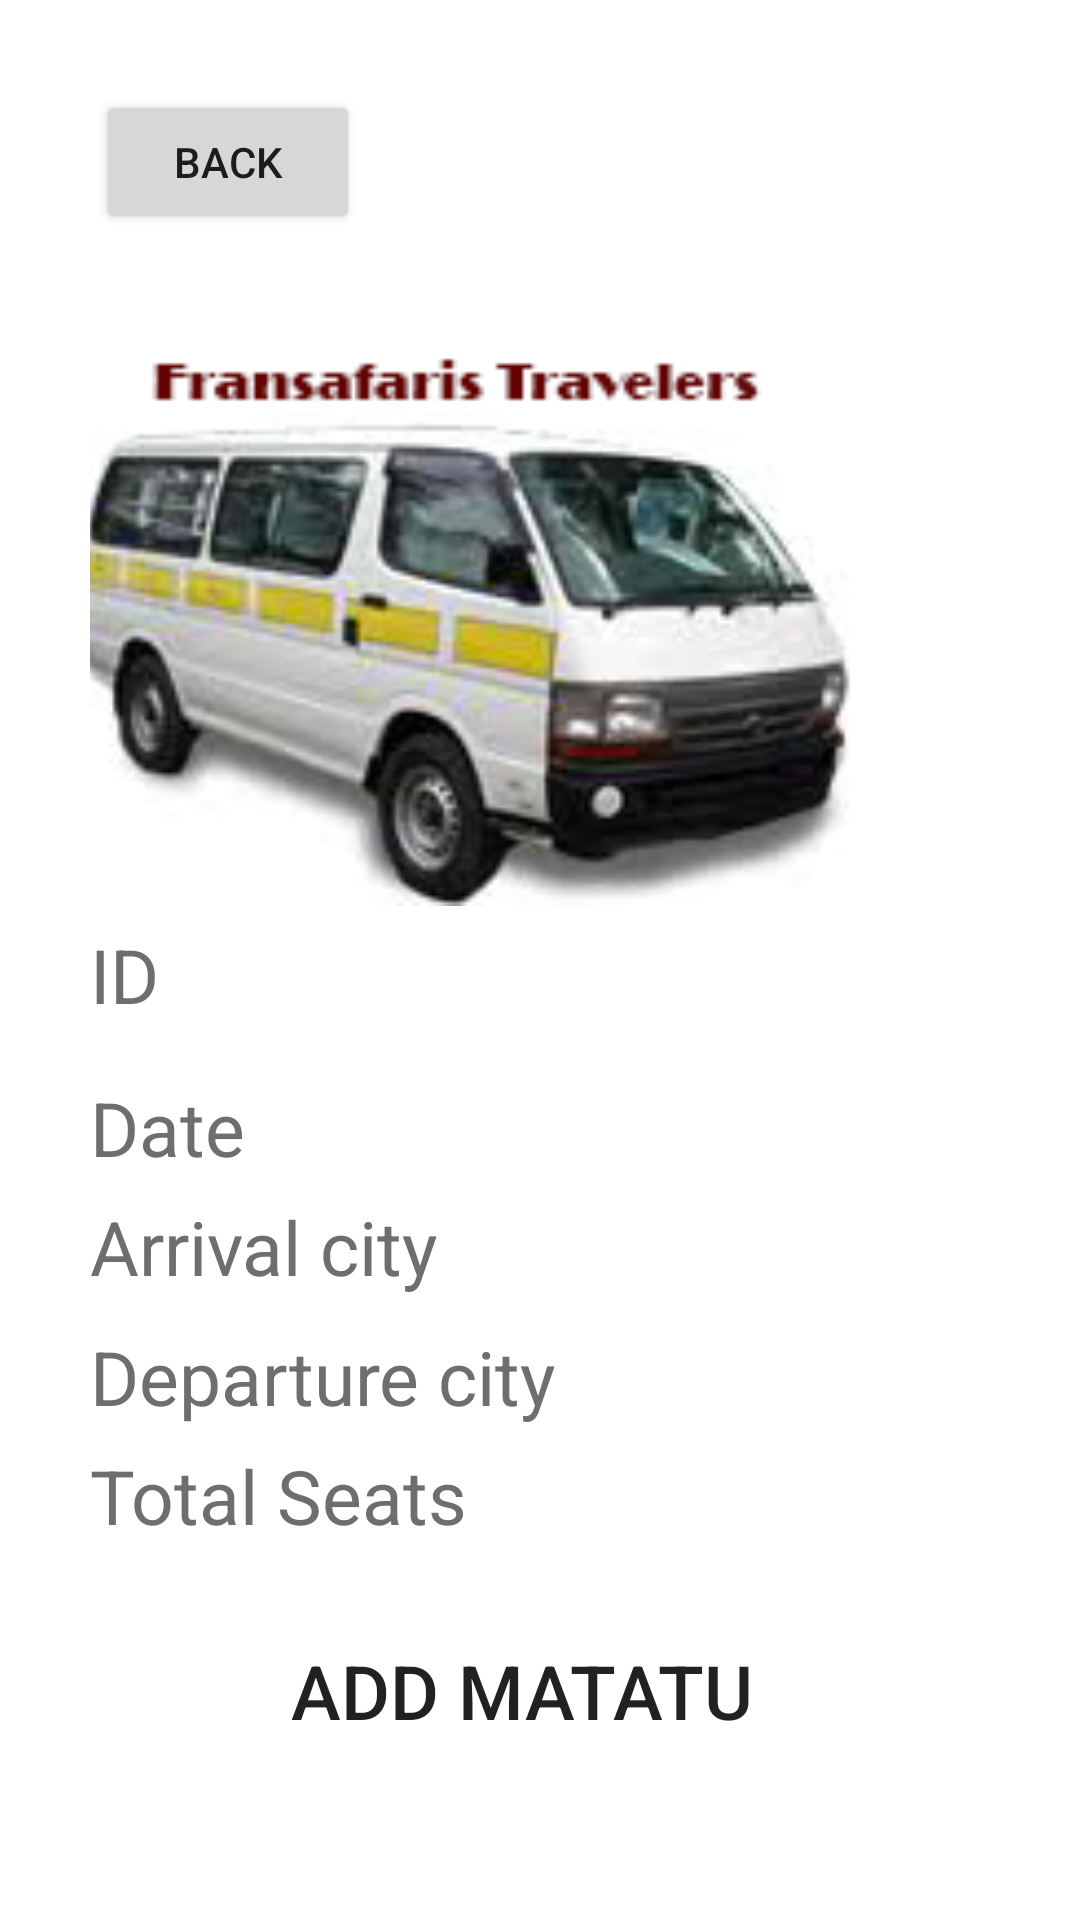

This screen was rendered from an Android layout file. Write that file and the resources it references.
<!-- AndroidManifest.xml: application theme Theme.MatatuTicketBooking -->
<!-- res/layout/activity_add_matatu.xml -->
<?xml version="1.0" encoding="utf-8"?>
<androidx.constraintlayout.widget.ConstraintLayout xmlns:android="http://schemas.android.com/apk/res/android"
    xmlns:app="http://schemas.android.com/apk/res-auto"
    xmlns:tools="http://schemas.android.com/tools"
    android:layout_width="match_parent"
    android:layout_height="match_parent"
    android:background="#FFFFFF"
    android:orientation="vertical"
    android:gravity="center"
    android:padding="30dp"
    tools:context=".AddMatatu">
  <EditText
      android:id="@+id/id"
      android:layout_width="match_parent"
      android:layout_height="wrap_content"
      android:background="@drawable/textview_border"
      android:hint="ID"
      android:textColor="@color/black"
      android:textColorHint="#6F6E6E"
      android:textSize="25dp"
      app:layout_constraintBottom_toTopOf="@+id/date"
      app:layout_constraintEnd_toEndOf="parent"
      app:layout_constraintStart_toStartOf="parent"
      app:layout_constraintTop_toTopOf="parent"
      app:layout_constraintVertical_bias="0.941"></EditText>

  <EditText
      android:id="@+id/from"
      android:layout_width="match_parent"
      android:layout_height="wrap_content"
      android:background="@drawable/textview_border"
      android:hint="Departure city"
      android:textColor="@color/black"
      android:textColorHint="#6F6E6E"
      android:textSize="25dp"
      app:layout_constraintBottom_toBottomOf="parent"
      app:layout_constraintEnd_toEndOf="parent"
      app:layout_constraintHorizontal_bias="0.183"
      app:layout_constraintStart_toStartOf="parent"
      app:layout_constraintTop_toTopOf="parent"
      app:layout_constraintVertical_bias="0.754"></EditText>

  <EditText
      android:id="@+id/to"
      android:layout_width="match_parent"
      android:layout_height="wrap_content"
      android:background="@drawable/textview_border"
      android:hint="Arrival city"
      android:textColor="@color/black"
      android:textColorHint="#6F6E6E"
      android:textSize="25dp"
      app:layout_constraintBottom_toBottomOf="parent"
      app:layout_constraintEnd_toEndOf="parent"
      app:layout_constraintHorizontal_bias="0.733"
      app:layout_constraintStart_toStartOf="parent"
      app:layout_constraintTop_toTopOf="parent"
      app:layout_constraintVertical_bias="0.675"></EditText>

  <EditText
      android:id="@+id/date"
      android:layout_width="match_parent"
      android:layout_height="wrap_content"
      android:background="@drawable/textview_border"
      android:hint="Date"
      android:textColor="@color/black"
      android:textColorHint="#6F6E6E"
      android:textSize="25dp"
      app:layout_constraintBottom_toBottomOf="parent"
      app:layout_constraintEnd_toEndOf="parent"
      app:layout_constraintHorizontal_bias="0.533"
      app:layout_constraintStart_toStartOf="parent"
      app:layout_constraintTop_toTopOf="parent"
      app:layout_constraintVertical_bias="0.602"></EditText>

  <EditText
      android:id="@+id/seats"
      android:layout_width="match_parent"
      android:layout_height="wrap_content"
      android:background="@drawable/textview_border"
      android:hint="Total Seats"
      android:textColor="@color/black"
      android:textColorHint="#6F6E6E"
      android:textSize="25dp"
      app:layout_constraintBottom_toBottomOf="parent"
      app:layout_constraintEnd_toEndOf="parent"
      app:layout_constraintHorizontal_bias="0.533"
      app:layout_constraintStart_toStartOf="parent"
      app:layout_constraintTop_toTopOf="parent"
      app:layout_constraintVertical_bias="0.827"></EditText>

  <Button
      android:id="@+id/Addmatatu"
      android:layout_width="wrap_content"
      android:layout_height="wrap_content"
      android:background="@drawable/textview_border"
      android:text="ADD MATATU"
      android:textSize="25dp"
      app:layout_constraintBottom_toBottomOf="parent"
      app:layout_constraintEnd_toEndOf="parent"
      app:layout_constraintHorizontal_bias="0.461"
      app:layout_constraintStart_toStartOf="parent"
      app:layout_constraintTop_toTopOf="parent"
      app:layout_constraintVertical_bias="0.958"></Button>

  <Button
      android:id="@+id/button2"
      android:layout_width="wrap_content"
      android:layout_height="wrap_content"
      android:text="BACK"
      app:layout_constraintBottom_toBottomOf="parent"
      app:layout_constraintEnd_toEndOf="parent"
      app:layout_constraintHorizontal_bias="0.009"
      app:layout_constraintStart_toStartOf="parent"
      app:layout_constraintTop_toTopOf="parent"
      app:layout_constraintVertical_bias="0.0" />

  <ImageView
      android:id="@+id/imageView9"
      android:layout_width="311dp"
      android:layout_height="261dp"
      app:layout_constraintBottom_toBottomOf="parent"
      app:layout_constraintEnd_toEndOf="parent"
      app:layout_constraintHorizontal_bias="0.517"
      app:layout_constraintStart_toStartOf="parent"
      app:layout_constraintTop_toTopOf="parent"
      app:layout_constraintVertical_bias="0.121"
      app:srcCompat="@drawable/addmatatus" />

  </androidx.constraintlayout.widget.ConstraintLayout>
<!-- resources referenced by this layout -->
<resources>
  <!-- drawable addmatatus: png bitmap (drawable, 35046 bytes) -->
  <style name="Theme.MatatuTicketBooking" parent="Theme.MaterialComponents.DayNight.DarkActionBar">
          
          <item name="colorPrimary">@color/purple_500</item>
          <item name="colorPrimaryVariant">@color/purple_700</item>
          <item name="colorOnPrimary">@color/white</item>
          
          <item name="colorSecondary">@color/teal_200</item>
          <item name="colorSecondaryVariant">@color/teal_700</item>
          <item name="colorOnSecondary">@color/black</item>
          
          <item name="android:statusBarColor" tools:targetApi="l">?attr/colorPrimaryVariant</item>
          
      </style>
  <!-- not gathered from this repository: default colours our renderer supplied (Android Studio template values) -->
  <color name="purple_500">#FF6200EE</color>
  <color name="purple_700">#FF3700B3</color>
  <color name="teal_200">#FF03DAC5</color>
  <color name="teal_700">#FF018786</color>
  <color name="black">#FF000000</color>
  <color name="white">#FFFFFFFF</color>
</resources>
